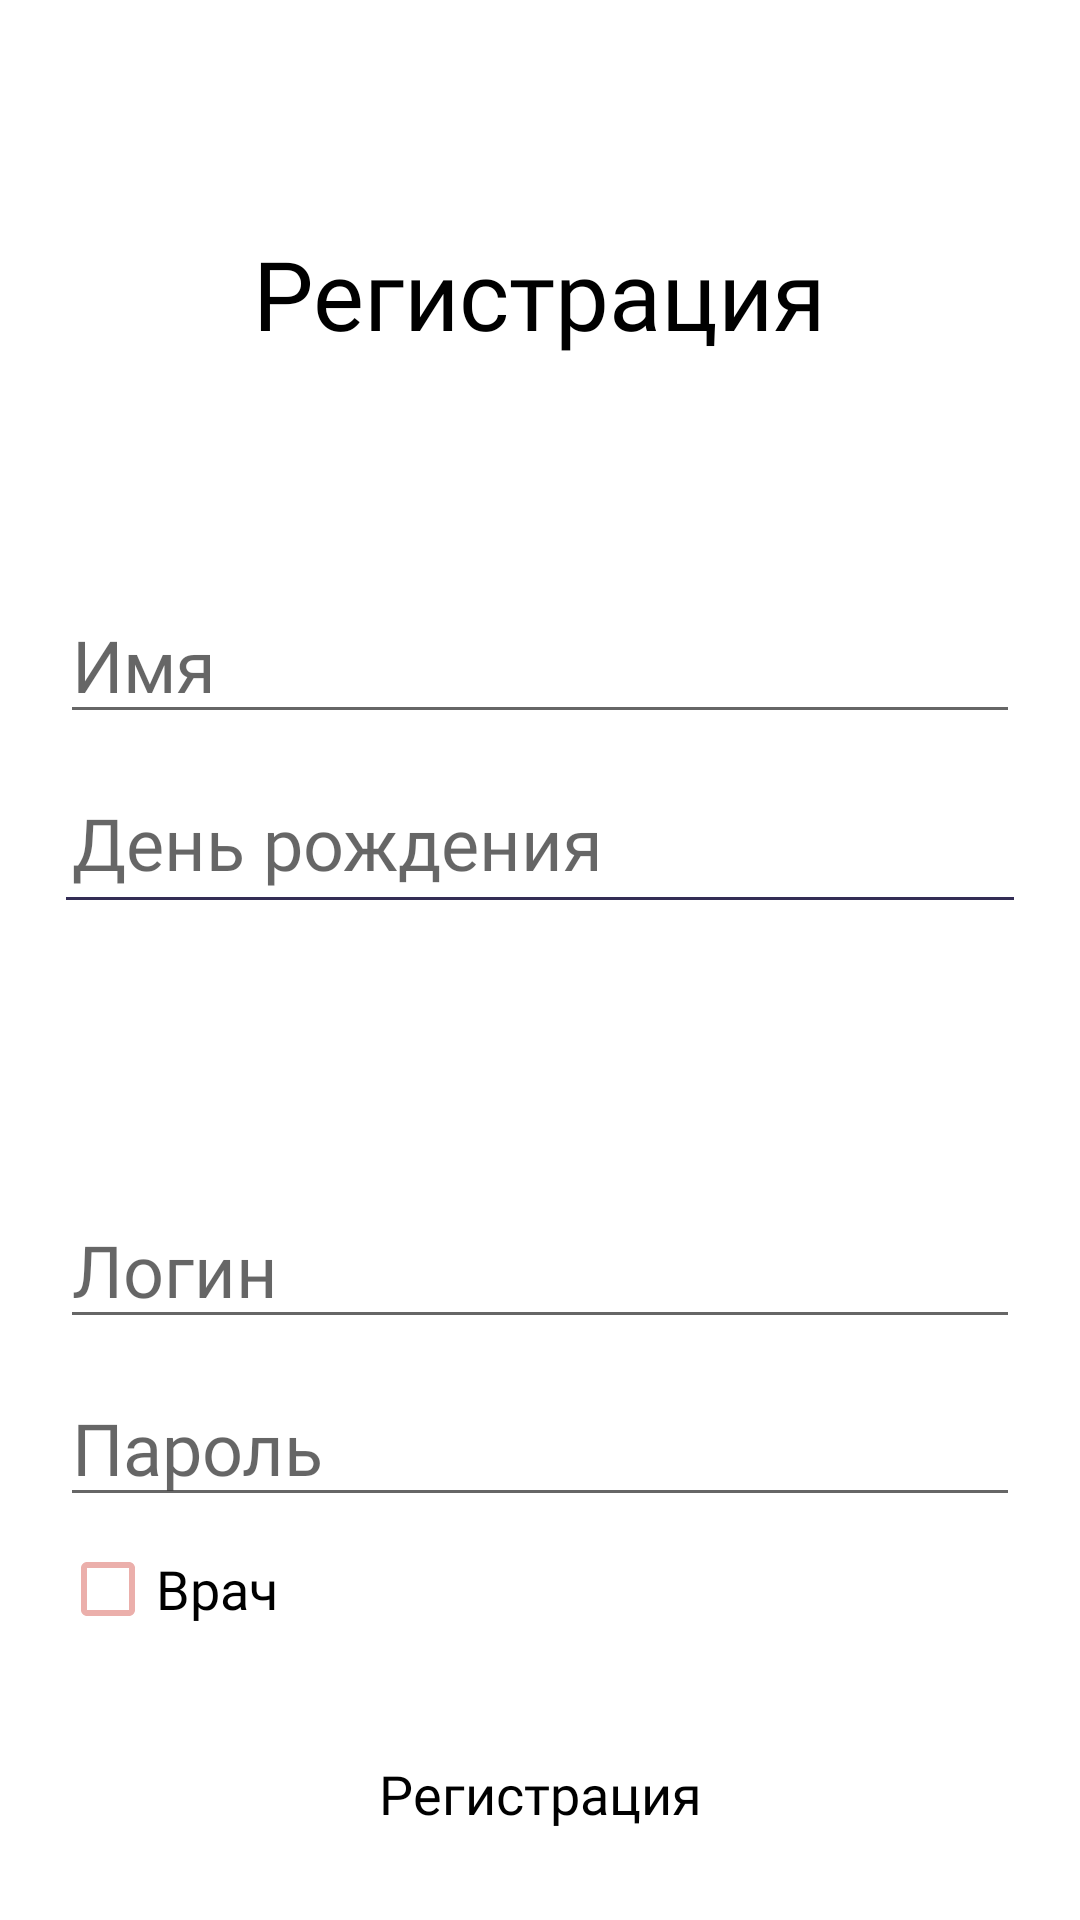

Write the Android layout XML for this screen, with the resource values it uses.
<!-- AndroidManifest.xml: application theme Theme.Healt_App -->
<!-- res/layout/fragment_registration.xml -->
<?xml version="1.0" encoding="utf-8"?>
<androidx.constraintlayout.widget.ConstraintLayout xmlns:android="http://schemas.android.com/apk/res/android"
    xmlns:app="http://schemas.android.com/apk/res-auto"
    xmlns:tools="http://schemas.android.com/tools"
    android:layout_width="match_parent"
    android:layout_height="match_parent"
    android:id="@+id/registrationFragment"
    android:background="@drawable/gradient_list"
    tools:context=".loggining.RegistrationFragment">

    <EditText
        android:id="@+id/name_et"
        android:layout_width="match_parent"



        android:layout_height="wrap_content"
        android:layout_marginStart="20dp"
        android:layout_marginEnd="20dp"
        android:layout_marginBottom="200dp"
        android:textSize="@dimen/large_text_size"
        android:fontFamily="@font/montserrat_semibold"
        android:hint="@string/name"
        app:layout_constraintBottom_toBottomOf="parent"
        app:layout_constraintEnd_toEndOf="parent"
        app:layout_constraintStart_toStartOf="parent"
        app:layout_constraintTop_toTopOf="parent" />
    <TextView
        android:layout_marginTop="@dimen/heading_level2_start_margin"
        android:id="@+id/birthDay_picker"
        android:layout_width="match_parent"


        android:layout_height="wrap_content"
        android:layout_marginStart="24dp"
        android:layout_marginEnd="20dp"
        android:layout_marginBottom="200dp"
        android:textSize="@dimen/large_text_size"
        android:fontFamily="@font/montserrat_semibold"
        android:hint="День рождения"

        app:layout_constraintEnd_toEndOf="parent"
        app:layout_constraintStart_toStartOf="parent"
        app:layout_constraintTop_toBottomOf="@id/name_et" />
    <com.google.android.material.divider.MaterialDivider
        android:layout_width="match_parent"
       app:dividerColor="@color/divider_color"
        app:layout_constraintEnd_toEndOf="parent"
        app:layout_constraintStart_toStartOf="parent"
        app:layout_constraintTop_toBottomOf="@id/birthDay_picker"
        android:layout_height="wrap_content"
        android:layout_marginTop="2dp"
        android:layout_marginStart="22dp"
        android:layout_marginEnd="22dp"/>
    <EditText
        android:id="@+id/log_in_et"
        android:layout_width="match_parent"

        android:layout_height="wrap_content"
        android:layout_marginStart="20dp"
        android:layout_marginEnd="20dp"

        android:textSize="@dimen/large_text_size"
        android:fontFamily="@font/montserrat_semibold"
        android:hint="@string/login"

        app:layout_constraintEnd_toEndOf="parent"
        app:layout_constraintStart_toStartOf="parent"
        android:layout_marginTop="100dp"
        app:layout_constraintTop_toBottomOf="@id/birthDay_picker" />

    <EditText
        android:id="@+id/password_et"
        android:layout_width="0dp"
        android:layout_height="wrap_content"
        android:layout_marginStart="20dp"
        android:layout_marginTop="10dp"
        android:layout_marginEnd="20dp"
        android:textSize="@dimen/large_text_size"
        android:fontFamily="@font/montserrat_semibold"
        android:hint="@string/password"
        app:layout_constraintEnd_toEndOf="parent"
        app:layout_constraintStart_toStartOf="parent"
        app:layout_constraintTop_toBottomOf="@+id/log_in_et" />

    <Button
        android:id="@+id/registrationBtn"
        android:layout_width="wrap_content"
        android:layout_height="wrap_content"
        android:backgroundTint="@color/light_pink"
        android:textColor="@color/black"
        android:layout_marginBottom="@dimen/small_text_size"
        android:fontFamily="@font/montserrat_semibold"
        android:textSize="@dimen/small_text_size"
        android:text="@string/registration"
        style="@style/Widget.Material3.Button"
        app:layout_constraintBottom_toBottomOf="parent"
        app:layout_constraintEnd_toEndOf="parent"
        app:layout_constraintStart_toStartOf="parent" />

    <TextView
        android:id="@+id/registration_tv"
        android:layout_width="wrap_content"
        android:layout_height="wrap_content"
        android:fontFamily="@font/montserrat_semibold"
        android:text="@string/registration"
        android:textColor="@color/black"
        android:textSize="@dimen/heading_text_size"
        app:layout_constraintBottom_toTopOf="@+id/name_et"
        app:layout_constraintEnd_toEndOf="parent"
        app:layout_constraintStart_toStartOf="parent"
        app:layout_constraintTop_toTopOf="parent" />

    <CheckBox
        android:id="@+id/checkBox"
        android:layout_width="wrap_content"
        android:layout_height="wrap_content"

        android:text="@string/doctor"
        android:textSize="@dimen/small_text_size"
        android:fontFamily="@font/montserrat_medium"
        android:buttonTint="@color/pink"
        android:textColor="@color/black"
        app:layout_constraintStart_toStartOf="@+id/password_et"
        app:layout_constraintTop_toBottomOf="@+id/password_et" />

</androidx.constraintlayout.widget.ConstraintLayout>
<!-- resources referenced by this layout -->
<resources>
  <color name="black">#FF000000</color>
  <color name="divider_color">#332D55</color>
  <color name="light_pink">#FFD9D9D9</color>
  <color name="pink">#FFEBAFAB</color>
  <dimen name="heading_level2_start_margin">20dp</dimen>
  <dimen name="heading_text_size">32sp</dimen>
  <dimen name="large_text_size">24sp</dimen>
  <dimen name="small_text_size">18sp</dimen>
  <string name="doctor">Врач</string>
  <string name="login">Логин</string>
  <string name="name">Имя</string>
  <string name="password">Пароль</string>
  <string name="registration">Регистрация</string>
  <style name="Theme.Healt_App" parent="Theme.MaterialComponents.DayNight.NoActionBar">
          
          <item name="colorPrimary">@color/pink</item>
          <item name="colorPrimaryVariant">@color/pink</item>
          <item name="colorOnPrimary">@color/black</item>
          
          <item name="colorSecondary">@color/pink</item>
          <item name="colorSecondaryVariant">@color/teal_700</item>
          <item name="colorOnSecondary">@color/black</item>
          
          <item name="android:statusBarColor">?attr/colorPrimaryVariant</item>
          
      </style>
  <color name="teal_700">#FF018786</color>
</resources>
